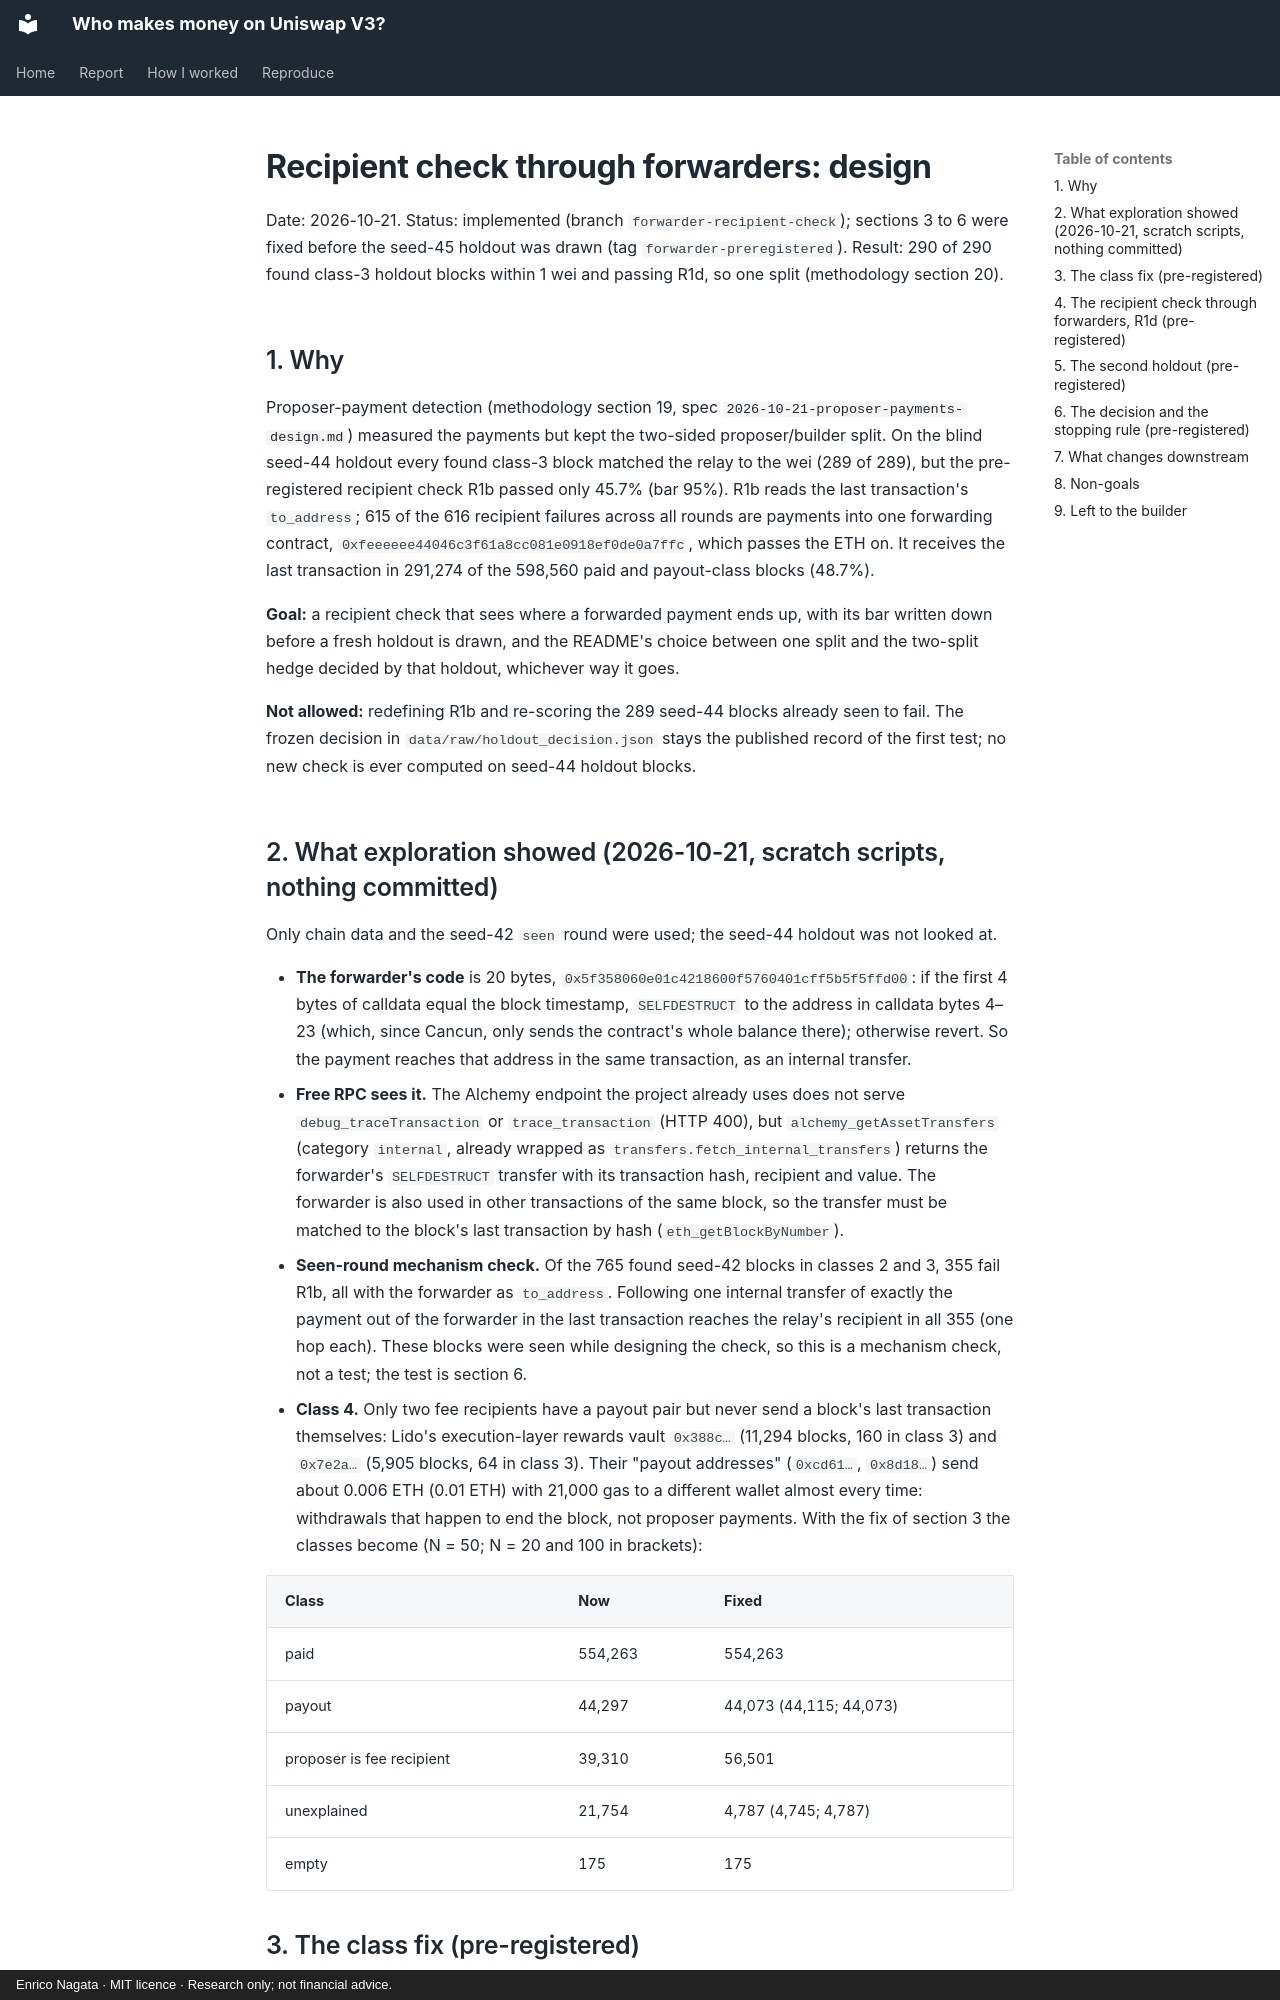

repository: samuraixx-key/uniswap-lp-economics · page: specs/2026-10-21-forwarder-recipient-check-design/index.html · generator: mkdocs · copyright: Enrico Nagata · MIT licence · Research only; not financial advice.

# Recipient check through forwarders: design

Date: 2026-10-21. Status: implemented (branch `forwarder-recipient-check`); sections 3 to 6
were fixed before the seed-45 holdout was drawn (tag `forwarder-preregistered`). Result: 290 of
290 found class-3 holdout blocks within 1 wei and passing R1d, so one split (methodology
section 20).

## 1. Why

Proposer-payment detection (methodology section 19, spec
[`2026-10-21-proposer-payments-design.md`](2026-10-21-proposer-payments-design.md)) measured the
payments but kept the two-sided proposer/builder split. On the blind seed-44 holdout every found
class-3 block matched the relay to the wei (289 of 289), but the pre-registered recipient check R1b
passed only 45.7% (bar 95%). R1b reads the last transaction's `to_address`; 615 of the 616
recipient failures across all rounds are payments into one forwarding contract,
`0xfeeeeee44046c3f61a8cc081e0918ef0de0a7ffc`, which passes the ETH on. It receives the last
transaction in 291,274 of the 598,560 paid and payout-class blocks (48.7%).

**Goal:** a recipient check that sees where a forwarded payment ends up, with its bar written down
before a fresh holdout is drawn, and the README's choice between one split and the two-split hedge
decided by that holdout, whichever way it goes.

**Not allowed:** redefining R1b and re-scoring the 289 seed-44 blocks already seen to fail. The
frozen decision in `data/raw/holdout_decision.json` stays the published record of the first test;
no new check is ever computed on seed-44 holdout blocks.

## 2. What exploration showed (2026-10-21, scratch scripts, nothing committed)

Only chain data and the seed-42 `seen` round were used; the seed-44 holdout was not looked at.

- **The forwarder's code** is 20 bytes, `0x5f358060e01c4218600f5760401cff5b5f5ffd00`: if the first
  4 bytes of calldata equal the block timestamp, `SELFDESTRUCT` to the address in calldata bytes
  4–23 (which, since Cancun, only sends the contract's whole balance there); otherwise revert. So
  the payment reaches that address in the same transaction, as an internal transfer.
- **Free RPC sees it.** The Alchemy endpoint the project already uses does not serve
  `debug_traceTransaction` or `trace_transaction` (HTTP 400), but `alchemy_getAssetTransfers`
  (category `internal`, already wrapped as `transfers.fetch_internal_transfers`) returns the
  forwarder's `SELFDESTRUCT` transfer with its transaction hash, recipient and value. The
  forwarder is also used in other transactions of the same block, so the transfer must be matched
  to the block's last transaction by hash (`eth_getBlockByNumber`).
- **Seen-round mechanism check.** Of the 765 found seed-42 blocks in classes 2 and 3, 355 fail
  R1b, all with the forwarder as `to_address`. Following one internal transfer of exactly the
  payment out of the forwarder in the last transaction reaches the relay's recipient in all 355
  (one hop each). These blocks were seen while designing the check, so this is a mechanism check,
  not a test; the test is section 6.
- **Class 4.** Only two fee recipients have a payout pair but never send a block's last
  transaction themselves: Lido's execution-layer rewards vault `0x388c…` (11,294 blocks, 160 in
  class 3) and `0x7e2a…` (5,905 blocks, 64 in class 3). Their "payout addresses" (`0xcd61…`,
  `0x8d18…`) send about 0.006 ETH (0.01 ETH) with 21,000 gas to a different wallet almost every
  time: withdrawals that happen to end the block, not proposer payments. With the fix of section 3
  the classes become (N = 50; N = 20 and 100 in brackets):

  | Class | Now | Fixed |
  |---|---|---|
  | paid | 554,263 | 554,263 |
  | payout | 44,297 | 44,073 (44,115; 44,073) |
  | proposer is fee recipient | 39,310 | 56,501 |
  | unexplained | 21,754 | 4,787 (4,745; 4,787) |
  | empty | 175 | 175 |
